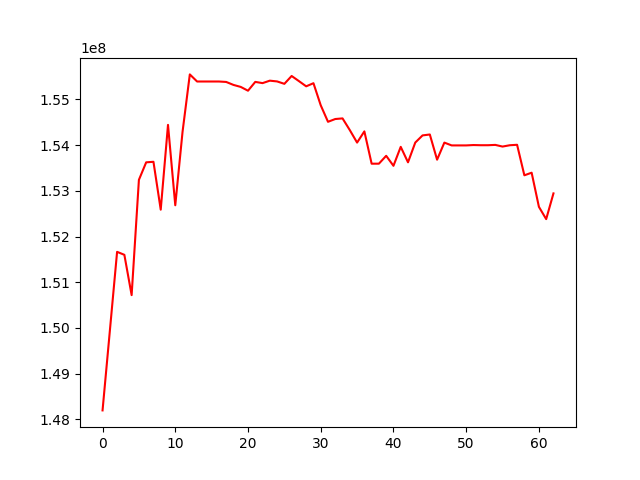

Source data for this figure (header and first rows):
, 0
0, 148193376
1, 149926939
2, 151664471
3, 151599247
4, 150717005
5, 153241049
6, 153623842
7, 153635875
8, 152587719
9, 154444082
10, 152684014
11, 154292129
12, 155548980
13, 155393432
14, 155393432
15, 155393432
16, 155393432
17, 155383766
18, 155318885
19, 155274993
20, 155191871
21, 155384939
22, 155358074
23, 155411730
24, 155395137
25, 155342535
26, 155514404
27, 155402410
28, 155288106
29, 155356333
30, 154873075
31, 154511295
32, 154572242
33, 154585588
34, 154329102
35, 154056263
36, 154301440
37, 153594230
38, 153594672
39, 153766782
40, 153547758
41, 153962922
42, 153624366
43, 154056901
44, 154213383
45, 154233558
46, 153682027
47, 154055837
48, 153994390
49, 153994390
50, 153994390
51, 154002422
52, 153998587
53, 153998587
54, 154005625
55, 153969192
56, 153998149
57, 154008091
58, 153340022
59, 153396950
... 3 more rows
